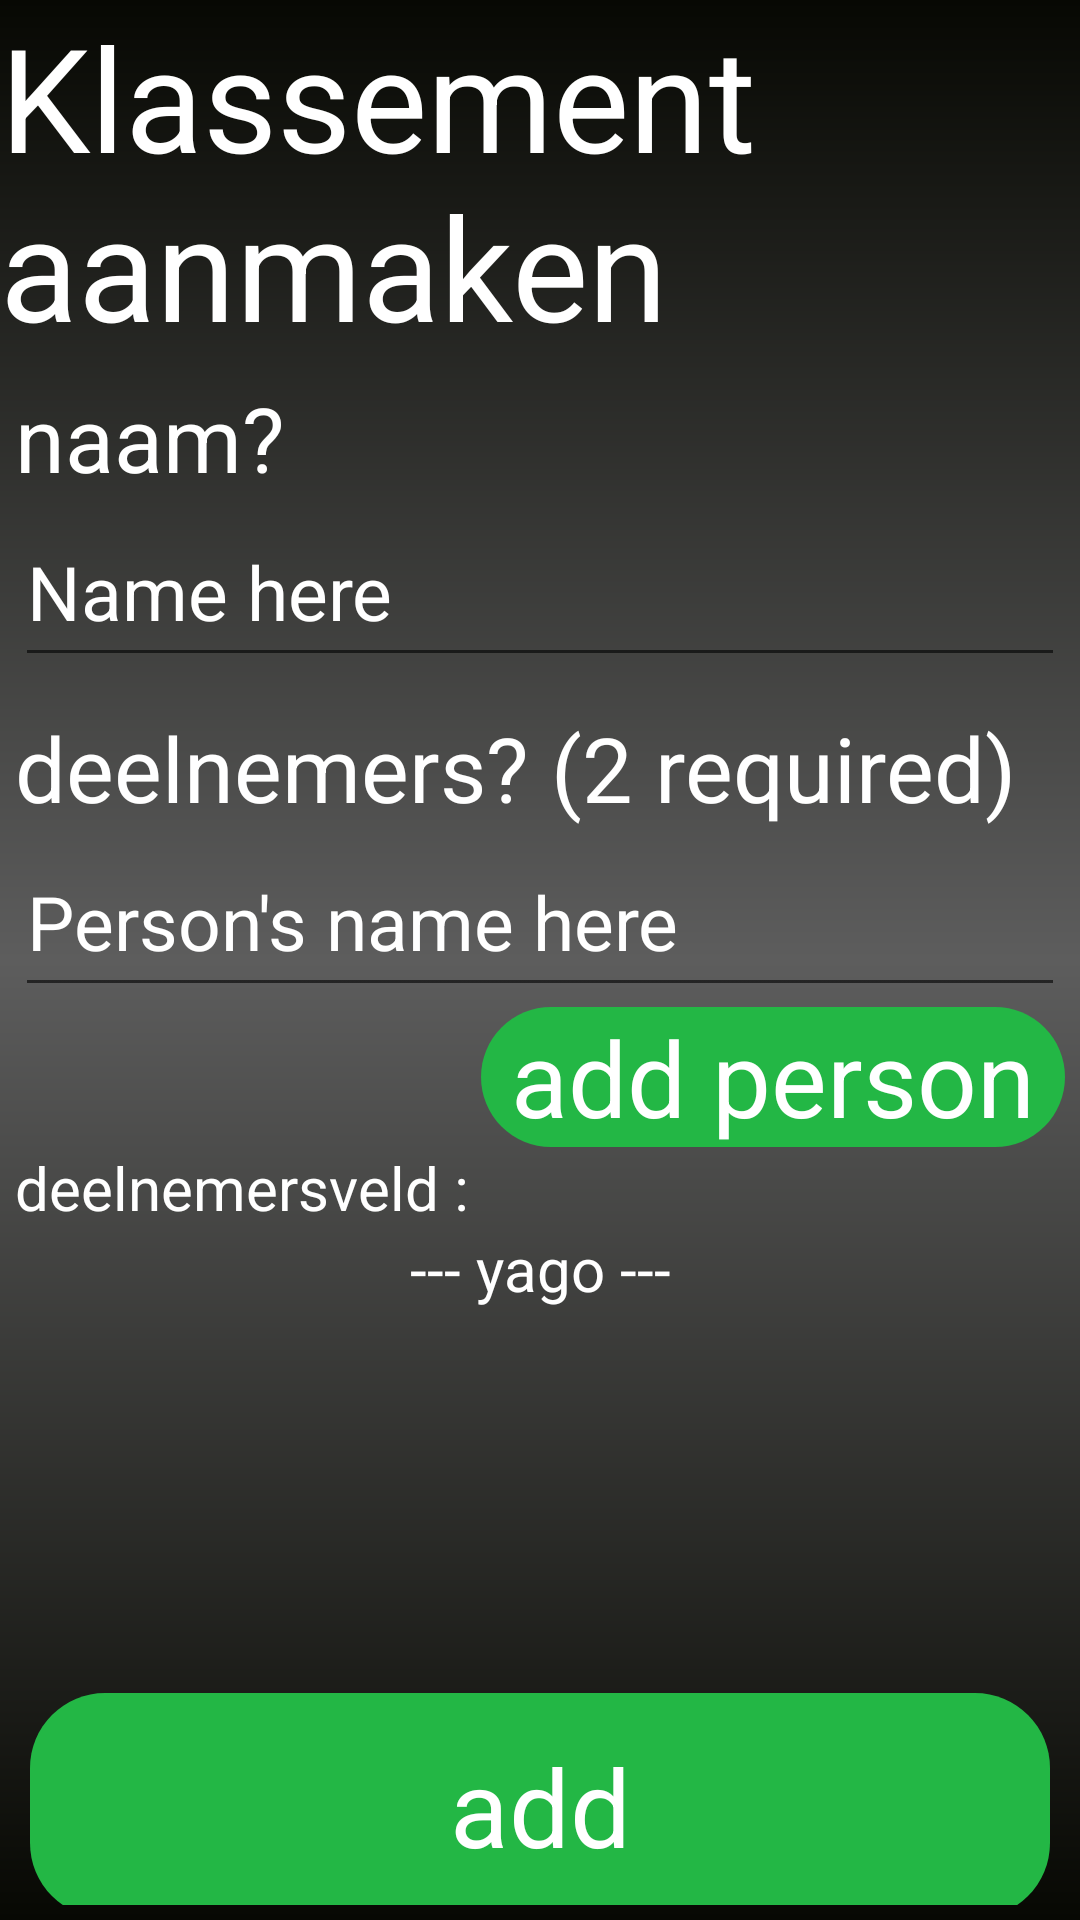

Reconstruct the res/layout file that produces this screen, plus the resources it refers to.
<!-- AndroidManifest.xml: application theme Theme.PORJECT_TDF -->
<!-- res/layout/activity_main7.xml -->
<?xml version="1.0" encoding="utf-8"?>
<androidx.constraintlayout.widget.ConstraintLayout xmlns:android="http://schemas.android.com/apk/res/android"
    xmlns:app="http://schemas.android.com/apk/res-auto"
    xmlns:tools="http://schemas.android.com/tools"
    android:layout_width="match_parent"
    android:layout_height="match_parent"
    tools:context=".MainActivity7"
    android:background="@drawable/full_background_ma2">

    <LinearLayout
        android:layout_width="match_parent"
        android:layout_height="match_parent"

        app:layout_constraintStart_toStartOf="parent"
        app:layout_constraintEnd_toEndOf="parent"
        app:layout_constraintTop_toTopOf="parent"
        app:layout_constraintBottom_toBottomOf="parent"

        android:orientation="vertical">

        <TextView
            android:id="@+id/text_1"

            android:layout_width="wrap_content"
            android:layout_height="wrap_content"

            app:layout_constraintStart_toStartOf="parent"
            app:layout_constraintTop_toTopOf="parent"

            android:text="Klassement aanmaken"
            android:textColor="@color/c10"
            android:textSize="48dp"/>


        <androidx.constraintlayout.widget.ConstraintLayout
            android:id="@+id/constraint_1"

            android:layout_width="match_parent"
            android:layout_height="100dp"


            android:layout_margin="5dp">
            <TextView
                android:id="@+id/text_2"

                android:layout_width="match_parent"
                android:layout_height="40dp"

                app:layout_constraintStart_toStartOf="parent"
                app:layout_constraintEnd_toEndOf="parent"
                app:layout_constraintTop_toTopOf="parent"

                android:text="naam?"
                android:textSize="30dp"
                android:textColor="@color/c10" />

            <EditText
                android:id="@+id/edit_1"

                android:layout_width="match_parent"
                android:layout_height="60dp"

                app:layout_constraintStart_toStartOf="parent"
                app:layout_constraintEnd_toEndOf="parent"
                app:layout_constraintTop_toBottomOf="@id/text_2"

                android:inputType="text"
                android:hint="Name here"
                android:textColor="@color/c10"
                android:textColorHint="@color/c10"
                android:textSize="25dp"/>
        </androidx.constraintlayout.widget.ConstraintLayout>

        <androidx.constraintlayout.widget.ConstraintLayout
            android:id="@+id/constraint_2"

            android:layout_width="match_parent"
            android:layout_height="match_parent"

            android:layout_margin="5dp">
            <TextView
                android:id="@+id/text_3"

                android:layout_width="match_parent"
                android:layout_height="40dp"

                app:layout_constraintStart_toStartOf="parent"
                app:layout_constraintEnd_toEndOf="parent"
                app:layout_constraintTop_toTopOf="parent"

                android:text="deelnemers? (2 required)"
                android:textSize="30dp"
                android:textColor="@color/c10" />

            <EditText
                android:id="@+id/edit_2"

                android:layout_width="match_parent"
                android:layout_height="60dp"

                app:layout_constraintStart_toStartOf="parent"
                app:layout_constraintEnd_toEndOf="parent"
                app:layout_constraintTop_toBottomOf="@id/text_3"

                android:inputType="text"
                android:hint="Person's name here"
                android:textColor="@color/c10"
                android:textColorHint="@color/c10"
                android:textSize="25dp"/>

            <TextView
                android:id="@+id/text_4"

                android:layout_width="wrap_content"
                android:layout_height="wrap_content"

                app:layout_constraintEnd_toEndOf="parent"
                app:layout_constraintTop_toBottomOf="@id/edit_2"

                android:text="add person"
                android:textSize="35dp"
                android:textColor="@color/c10"

                android:background="@drawable/add_background"
                android:paddingLeft="10dp"
                android:paddingRight="10dp"/>

            <TextView
                android:id="@+id/text_5"

                android:layout_width="match_parent"
                android:layout_height="wrap_content"

                app:layout_constraintStart_toStartOf="parent"
                app:layout_constraintTop_toBottomOf="@id/text_4"

                android:text="deelnemersveld : "
                android:textSize="20dp"
                android:textColor="@color/c10"/>

            <ScrollView
                android:id="@+id/scrollView"

                android:layout_width="match_parent"
                android:layout_height="150dp"

                app:layout_constraintStart_toStartOf="parent"
                app:layout_constraintEnd_toEndOf="parent"
                app:layout_constraintTop_toBottomOf="@id/text_5">

                <TextView
                    android:id="@+id/text_6"

                    android:layout_width="match_parent"
                    android:layout_height="wrap_content"

                    android:text="--- yago ---"
                    android:textSize="20dp"
                    android:textColor="@color/c10"

                    android:gravity="center"/>

            </ScrollView>

            <androidx.constraintlayout.widget.ConstraintLayout
                android:id="@+id/constraint_3"

                android:layout_width="match_parent"
                android:layout_height="75dp"

                app:layout_constraintStart_toStartOf="parent"
                app:layout_constraintEnd_toEndOf="parent"
                app:layout_constraintTop_toBottomOf="@id/scrollView"

                android:layout_margin="5dp">

                <TextView
                    android:id="@+id/text_7"

                    android:layout_width="match_parent"
                    android:layout_height="match_parent"

                    app:layout_constraintStart_toStartOf="parent"
                    app:layout_constraintEnd_toEndOf="parent"

                    android:text="add"
                    android:textColor="@color/c10"
                    android:textSize="36dp"
                    android:gravity="center"

                    android:background="@drawable/add_background"/>
            </androidx.constraintlayout.widget.ConstraintLayout>
            <androidx.constraintlayout.widget.ConstraintLayout
                android:id="@+id/constraint_4"

                android:layout_width="match_parent"
                android:layout_height="50dp"

                app:layout_constraintEnd_toEndOf="parent"
                app:layout_constraintStart_toStartOf="parent"
                app:layout_constraintTop_toBottomOf="@id/constraint_3"

                android:layout_margin="5dp">


                <TextView
                    android:id="@+id/text_8"

                    android:layout_width="match_parent"
                    android:layout_height="match_parent"

                    app:layout_constraintStart_toStartOf="parent"
                    app:layout_constraintEnd_toEndOf="parent"

                    android:text="back"
                    android:textColor="@color/c1"
                    android:textSize="36dp"
                    android:gravity="center"
                    android:background="@drawable/back_background"/>

            </androidx.constraintlayout.widget.ConstraintLayout>
        </androidx.constraintlayout.widget.ConstraintLayout>
    </LinearLayout>
</androidx.constraintlayout.widget.ConstraintLayout>
<!-- resources referenced by this layout -->
<resources>
  <color name="c1">#070803</color>
  <color name="c10">#FFFFFFFF</color>
  <!-- drawable add_background (drawable) -->
  <?xml version="1.0" encoding="utf-8"?>
  <shape android:shape="rectangle"
      xmlns:android="http://schemas.android.com/apk/res/android">
      <solid
          android:color="@color/c7"/>
      <corners
          android:radius="25dp"/>
  </shape>
  <!-- drawable back_background (drawable) -->
  <?xml version="1.0" encoding="utf-8"?>
  <shape android:shape="rectangle"
      xmlns:android="http://schemas.android.com/apk/res/android">
      <corners
          android:radius="25dp"/>
      <solid
          android:color="@color/c9"/>
  </shape>
  <!-- drawable full_background_ma2 (drawable) -->
  <?xml version="1.0" encoding="utf-8"?>
  <shape xmlns:android="http://schemas.android.com/apk/res/android"
      android:shape="rectangle">
      <gradient
          android:angle="90"
          android:startColor="@color/c1"
          android:centerColor="@color/c5"
          android:endColor="@color/c1"/>
  
  </shape>
  <style name="Theme.PORJECT_TDF" parent="Theme.MaterialComponents.DayNight.NoActionBar">
          
          <item name="colorPrimary">@color/purple_500</item>
          <item name="colorPrimaryVariant">@color/purple_700</item>
          <item name="colorOnPrimary">@color/c10</item>
          
          <item name="colorSecondary">@color/teal_200</item>
          <item name="colorSecondaryVariant">@color/teal_700</item>
          <item name="colorOnSecondary">@color/black</item>
          
          <item name="android:statusBarColor" tools:targetApi="l">?attr/colorPrimaryVariant</item>
          
      </style>
  <color name="c7">#23B745</color>
  <color name="c9">#C7C8C3</color>
  <color name="c5">#5D5D5D</color>
  <color name="purple_500">#FF6200EE</color>
  <color name="purple_700">#FF3700B3</color>
  <color name="teal_200">#FF03DAC5</color>
  <color name="teal_700">#FF018786</color>
  <color name="black">#FF000000</color>
</resources>
